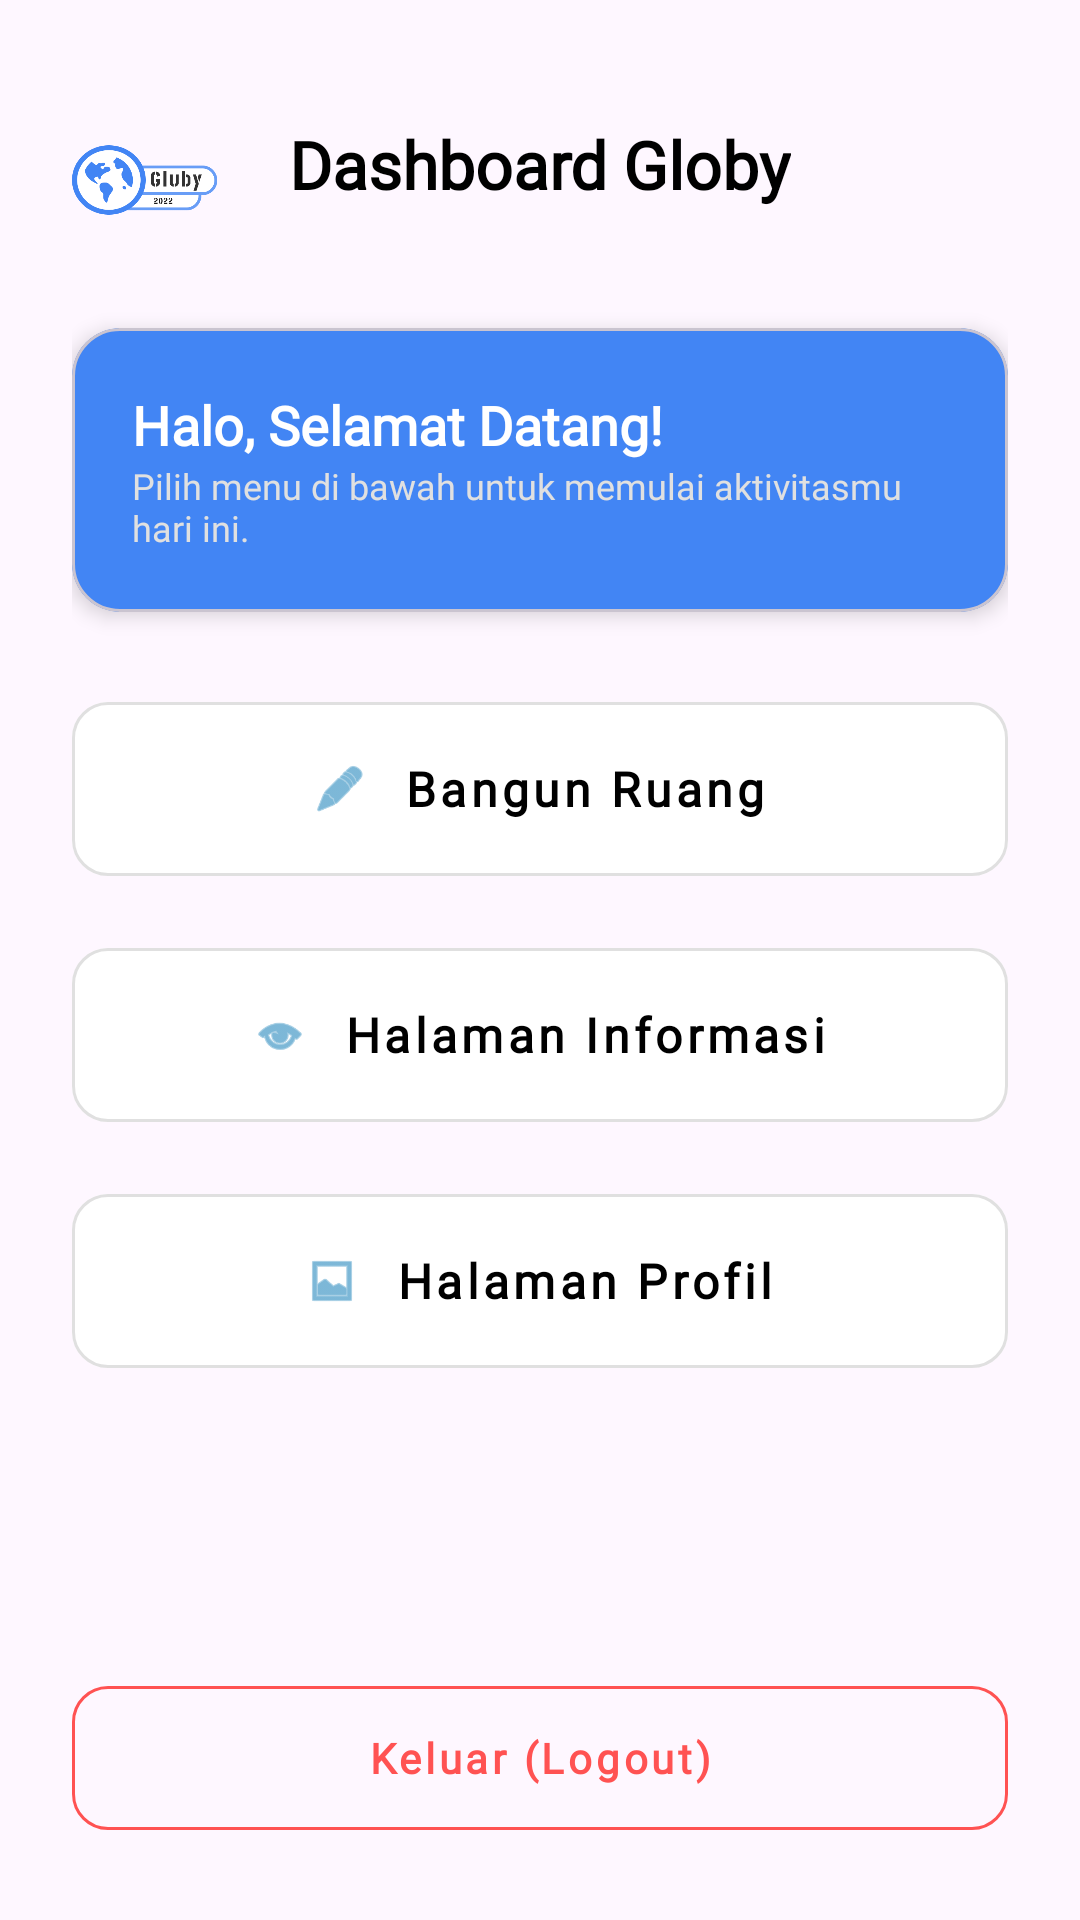

This screen was rendered from an Android layout file. Write that file and the resources it references.
<!-- AndroidManifest.xml: application theme Theme.Hafizhcool -->
<!-- res/layout/activity_main.xml -->
<?xml version="1.0" encoding="utf-8"?>
<androidx.constraintlayout.widget.ConstraintLayout xmlns:android="http://schemas.android.com/apk/res/android"
    xmlns:app="http://schemas.android.com/apk/res-auto"
    xmlns:tools="http://schemas.android.com/tools"
    android:layout_width="match_parent"
    android:layout_height="match_parent"
    android:background="@drawable/putih"
    android:padding="24dp">

    <ImageView
        android:id="@+id/imgLogoSmall"
        android:layout_width="60dp"
        android:layout_height="40dp"
        android:layout_marginTop="16dp"
        app:layout_constraintStart_toStartOf="parent"
        app:layout_constraintTop_toTopOf="parent"
        app:srcCompat="@drawable/logo" />

    <TextView
        android:id="@+id/tvDashboardTitle"
        android:layout_width="wrap_content"
        android:layout_height="wrap_content"
        android:layout_marginTop="16dp"
        android:fontFamily="@font/montserrat"
        android:text="Dashboard Globy"
        android:textColor="@color/black"
        android:textSize="22sp"
        android:textStyle="bold"
        app:layout_constraintEnd_toEndOf="parent"
        app:layout_constraintStart_toStartOf="parent"
        app:layout_constraintTop_toTopOf="parent" />

    <com.google.android.material.card.MaterialCardView
        android:id="@+id/welcomeCard"
        android:layout_width="match_parent"
        android:layout_height="wrap_content"
        android:layout_marginTop="40dp"
        app:cardBackgroundColor="#4285F4"
        app:cardCornerRadius="16dp"
        app:cardElevation="4dp"
        app:layout_constraintTop_toBottomOf="@+id/tvDashboardTitle">

        <LinearLayout
            android:layout_width="match_parent"
            android:layout_height="wrap_content"
            android:orientation="vertical"
            android:padding="20dp">

            <TextView
                android:layout_width="wrap_content"
                android:layout_height="wrap_content"
                android:fontFamily="@font/montserrat"
                android:text="Halo, Selamat Datang!"
                android:textColor="#FFFFFF"
                android:textSize="18sp"
                android:textStyle="bold" />

            <TextView
                android:layout_width="wrap_content"
                android:layout_height="wrap_content"
                android:fontFamily="@font/montserrat"
                android:text="Pilih menu di bawah untuk memulai aktivitasmu hari ini."
                android:textColor="#E0E0E0"
                android:textSize="12sp" />
        </LinearLayout>
    </com.google.android.material.card.MaterialCardView>

    <androidx.core.widget.NestedScrollView
        android:layout_width="match_parent"
        android:layout_height="0dp"
        android:layout_marginTop="24dp"
        android:layout_marginBottom="16dp"
        app:layout_constraintBottom_toTopOf="@+id/btnLogout"
        app:layout_constraintTop_toBottomOf="@+id/welcomeCard"
        app:layout_constraintVertical_bias="1.0"
        tools:layout_editor_absoluteX="32dp">

        <LinearLayout
            android:layout_width="match_parent"
            android:layout_height="wrap_content"
            android:orientation="vertical">

            <com.google.android.material.button.MaterialButton
                android:id="@+id/btnRumus"
                style="@style/Widget.MaterialComponents.Button.UnelevatedButton"
                android:layout_width="match_parent"
                android:layout_height="70dp"
                android:layout_marginBottom="12dp"
                android:fontFamily="@font/montserrat"
                android:text="Bangun Ruang"
                android:textAllCaps="false"
                android:textColor="@color/black"
                android:textSize="16sp"
                android:textStyle="bold"
                app:backgroundTint="#FFFFFF"
                app:cornerRadius="12dp"
                app:icon="@android:drawable/ic_menu_edit"
                app:iconGravity="textStart"
                app:iconPadding="12dp"
                app:iconTint="#2688BD"
                app:strokeColor="#E0E0E0"
                app:strokeWidth="1dp" />

            <com.google.android.material.button.MaterialButton
                android:id="@+id/btnCustom1"
                style="@style/Widget.MaterialComponents.Button.UnelevatedButton"
                android:layout_width="match_parent"
                android:layout_height="70dp"
                android:layout_marginBottom="12dp"
                android:fontFamily="@font/montserrat"
                android:text="Halaman Informasi"
                android:textAllCaps="false"
                android:textColor="@color/black"
                android:textSize="16sp"
                android:textStyle="bold"
                app:backgroundTint="#FFFFFF"
                app:cornerRadius="12dp"
                app:icon="@android:drawable/ic_menu_view"
                app:iconGravity="textStart"
                app:iconPadding="12dp"
                app:iconTint="#2688BD"
                app:strokeColor="#E0E0E0"
                app:strokeWidth="1dp" />

            <com.google.android.material.button.MaterialButton
                android:id="@+id/btnCustom2"
                style="@style/Widget.MaterialComponents.Button.UnelevatedButton"
                android:layout_width="match_parent"
                android:layout_height="70dp"
                android:layout_marginBottom="12dp"
                android:fontFamily="@font/montserrat"
                android:text="Halaman Profil"
                android:textAllCaps="false"
                android:textColor="@color/black"
                android:textSize="16sp"
                android:textStyle="bold"
                app:backgroundTint="#FFFFFF"
                app:cornerRadius="12dp"
                app:icon="@android:drawable/ic_menu_gallery"
                app:iconGravity="textStart"
                app:iconPadding="12dp"
                app:iconTint="#2688BD"
                app:strokeColor="#E0E0E0"
                app:strokeWidth="1dp" />

        </LinearLayout>
    </androidx.core.widget.NestedScrollView>

    <com.google.android.material.button.MaterialButton
        android:id="@+id/btnLogout"
        style="@style/Widget.MaterialComponents.Button.OutlinedButton"
        android:layout_width="match_parent"
        android:layout_height="60dp"
        android:fontFamily="@font/montserrat"
        android:text="Keluar (Logout)"
        android:textAllCaps="false"
        android:textColor="#FF5252"
        android:textSize="14sp"
        android:textStyle="bold"
        app:cornerRadius="12dp"
        app:layout_constraintBottom_toBottomOf="parent"
        app:strokeColor="#FF5252"
        tools:layout_editor_absoluteX="24dp" />

</androidx.constraintlayout.widget.ConstraintLayout>
<!-- resources referenced by this layout -->
<resources>
  <color name="black">#FF000000</color>
  <!-- drawable logo: png bitmap (drawable, 14076 bytes) -->
  <style name="Theme.Hafizhcool" parent="Base.Theme.Hafizhcool" />
  <style name="Base.Theme.Hafizhcool" parent="Theme.Material3.DayNight.NoActionBar">
          
          
      </style>
</resources>
